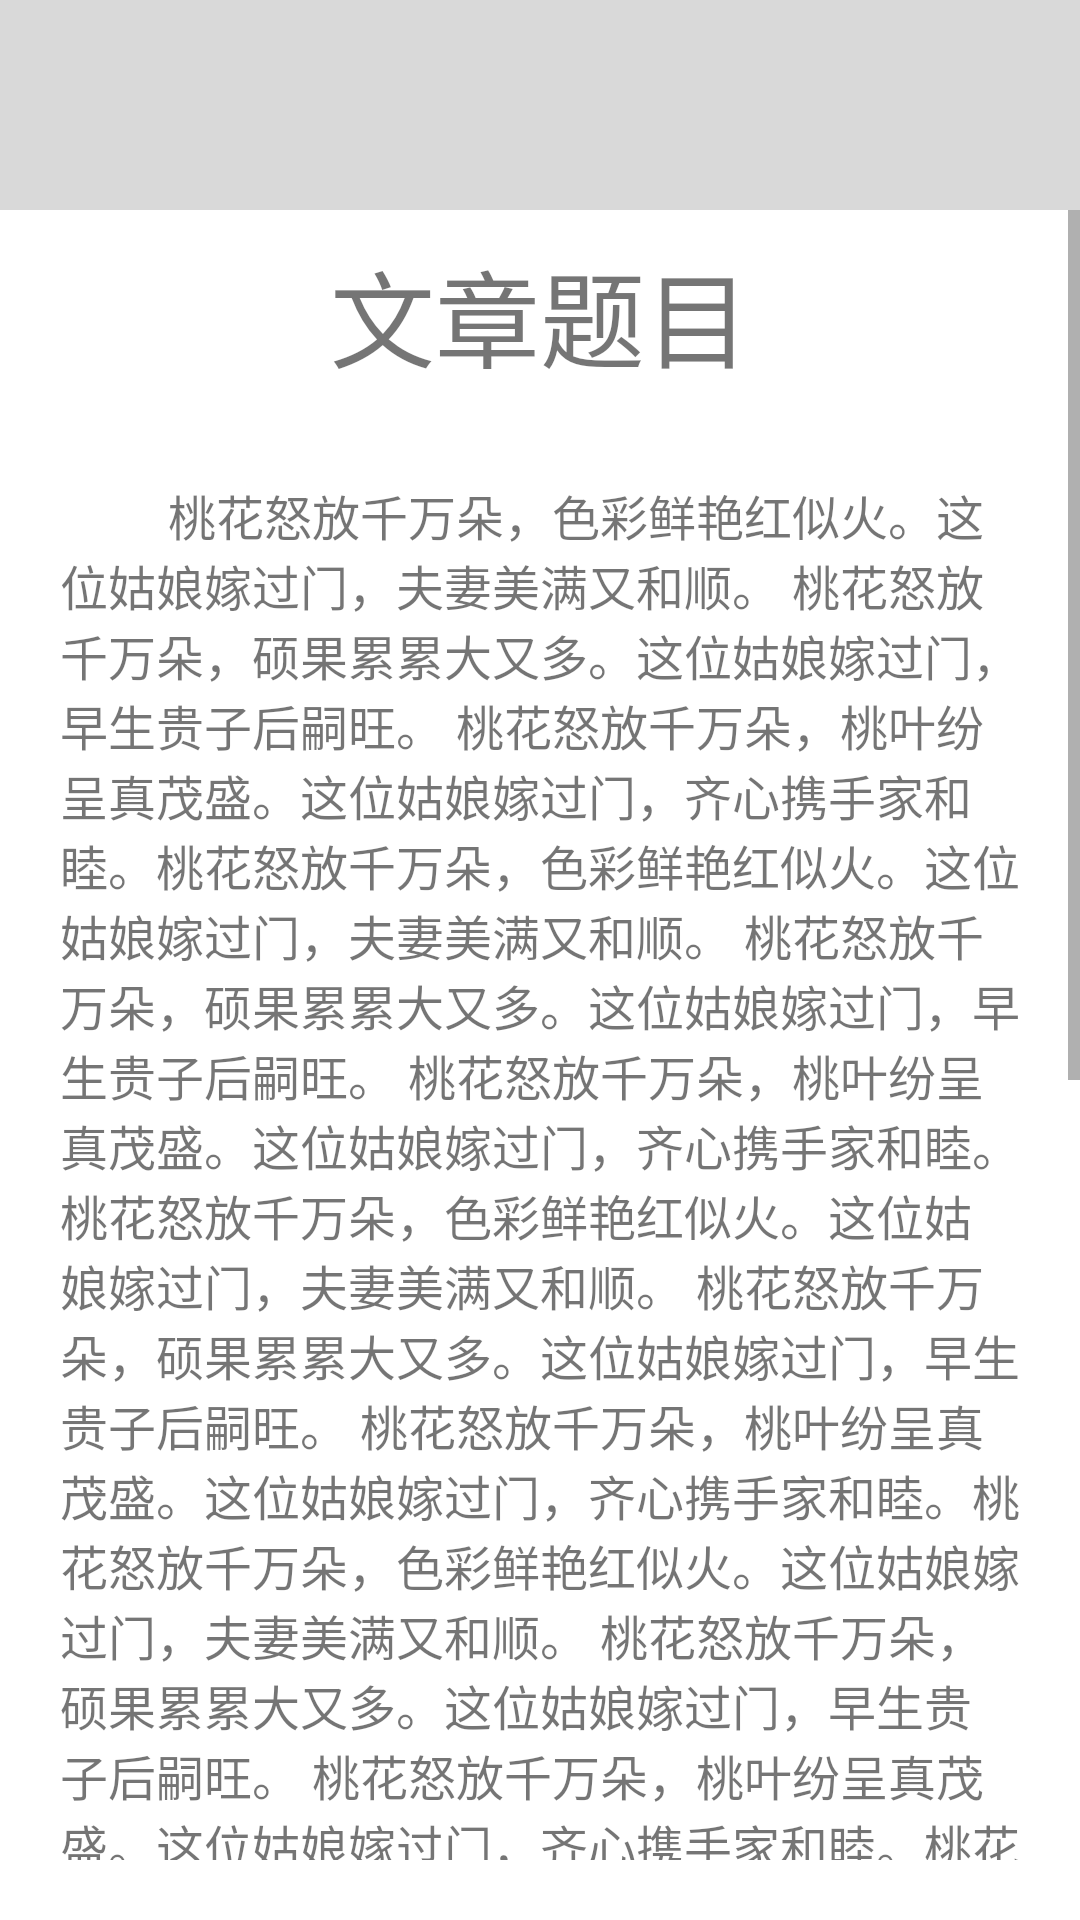

The Android layout XML behind this screen, and the referenced resources:
<!-- AndroidManifest.xml: application theme Theme.KeShe -->
<!-- res/layout/article_datail.xml -->
<?xml version="1.0" encoding="utf-8"?>
<FrameLayout xmlns:android="http://schemas.android.com/apk/res/android"
    android:layout_width="match_parent"
    android:layout_height="match_parent">
    <include layout="@layout/title_bar" />
    <ScrollView
        android:layout_width="match_parent"
        android:layout_height="match_parent"
        android:layout_marginTop="70dp"
        android:layout_marginBottom="20dp">


    <LinearLayout
        android:layout_width="match_parent"
        android:layout_height="match_parent"

        android:orientation="vertical">
        <TextView
            android:layout_width="match_parent"
            android:id="@+id/article_title"
            android:layout_height="70dp"
            android:text="文章题目"
            android:textSize="35sp"
            android:gravity="center">

        </TextView>
        <TextView
            android:layout_width="match_parent"
            android:id="@+id/article_content"
            android:layout_height="match_parent"
            android:text="         桃花怒放千万朵，色彩鲜艳红似火。这位姑娘嫁过门，夫妻美满又和顺。
桃花怒放千万朵，硕果累累大又多。这位姑娘嫁过门，早生贵子后嗣旺。
桃花怒放千万朵，桃叶纷呈真茂盛。这位姑娘嫁过门，齐心携手家和睦。桃花怒放千万朵，色彩鲜艳红似火。这位姑娘嫁过门，夫妻美满又和顺。
桃花怒放千万朵，硕果累累大又多。这位姑娘嫁过门，早生贵子后嗣旺。
桃花怒放千万朵，桃叶纷呈真茂盛。这位姑娘嫁过门，齐心携手家和睦。桃花怒放千万朵，色彩鲜艳红似火。这位姑娘嫁过门，夫妻美满又和顺。
桃花怒放千万朵，硕果累累大又多。这位姑娘嫁过门，早生贵子后嗣旺。
桃花怒放千万朵，桃叶纷呈真茂盛。这位姑娘嫁过门，齐心携手家和睦。桃花怒放千万朵，色彩鲜艳红似火。这位姑娘嫁过门，夫妻美满又和顺。
桃花怒放千万朵，硕果累累大又多。这位姑娘嫁过门，早生贵子后嗣旺。
桃花怒放千万朵，桃叶纷呈真茂盛。这位姑娘嫁过门，齐心携手家和睦。桃花怒放千万朵，色彩鲜艳红似火。这位姑娘嫁过门，夫妻美满又和顺。
桃花怒放千万朵，硕果累累大又多。这位姑娘嫁过门，早生贵子后嗣旺。
桃花怒放千万朵，桃叶纷呈真茂盛。这位姑娘嫁过门，齐心携手家和睦。桃花怒放千万朵，色彩鲜艳红似火。这位姑娘嫁过门，夫妻美满又和顺。
桃花怒放千万朵，硕果累累大又多。这位姑娘嫁过门，早生贵子后嗣旺。
桃花怒放千万朵，桃叶纷呈真茂盛。这位姑娘嫁过门，齐心携手家和睦。桃花怒放千万朵，色彩鲜艳红似火。这位姑娘嫁过门，夫妻美满又和顺。
桃花怒放千万朵，硕果累累大又多。这位姑娘嫁过门，早生贵子后嗣旺。
桃花怒放千万朵，桃叶纷呈真茂盛。这位姑娘嫁过门，齐心携手家和睦。桃花怒放千万朵，色彩鲜艳红似火。这位姑娘嫁过门，夫妻美满又和顺。
桃花怒放千万朵，硕果累累大又多。这位姑娘嫁过门，早生贵子后嗣旺。
桃花怒放千万朵，桃叶纷呈真茂盛。这位姑娘嫁过门，齐心携手家和睦。"
            android:textSize="16sp"
            android:padding="20dp"
            >

        </TextView>

    </LinearLayout>
    </ScrollView>

</FrameLayout>
<!-- res/layout/title_bar.xml (included above) -->
<?xml version="1.0" encoding="utf-8"?>
<FrameLayout xmlns:android="http://schemas.android.com/apk/res/android"
    xmlns:app="http://schemas.android.com/apk/res-auto"
    xmlns:tools="http://schemas.android.com/tools"
    android:layout_width="match_parent"
    android:id="@+id/title_bar"
    android:layout_height="70dp"
    android:background="@color/light_gray">

    <ImageView
        android:id="@+id/iv_back"
        android:layout_width="43dp"
        android:layout_height="42dp"
        android:layout_marginStart="16dp"
        android:background="@drawable/iv_back_selector"
        android:layout_gravity="center_vertical"
        android:clickable="true"/>
    <ImageView
        android:id="@+id/tv_add_favourite"
        android:layout_width="50dp"
        android:layout_height="50dp"
        android:layout_gravity="right"
        android:layout_marginTop="10dp"
        android:layout_marginRight="10dp"
        android:clickable="true"
        android:src="@drawable/love">
    </ImageView>





</FrameLayout>
<!-- resources referenced by this layout -->
<resources>
  <color name="light_gray">#d9d9d9</color>
  <!-- drawable iv_back_selector (drawable-v24) -->
  <?xml version="1.0" encoding="utf-8"?>
  <selector xmlns:android="http://schemas.android.com/apk/res/android">
      <item android:drawable="@drawable/left" android:state_pressed="false"/>
      <item android:drawable="@drawable/iv_back" android:state_pressed="true"/>
  
  </selector>
  <style name="Theme.KeShe" parent="Theme.MaterialComponents.DayNight.DarkActionBar">
          
          <item name="colorPrimary">@color/purple_500</item>
          <item name="colorPrimaryVariant">@color/purple_700</item>
          <item name="colorOnPrimary">@color/white</item>
          
          <item name="colorSecondary">@color/teal_200</item>
          <item name="colorSecondaryVariant">@color/teal_700</item>
          <item name="colorOnSecondary">@color/black</item>
          
          <item name="android:statusBarColor">?attr/colorPrimaryVariant</item>
          
      </style>
  <color name="purple_500">#FF6200EE</color>
  <color name="purple_700">#FF3700B3</color>
  <color name="white">#FFFFFFFF</color>
  <color name="teal_200">#FF03DAC5</color>
  <color name="teal_700">#FF018786</color>
  <color name="black">#FF000000</color>
</resources>
